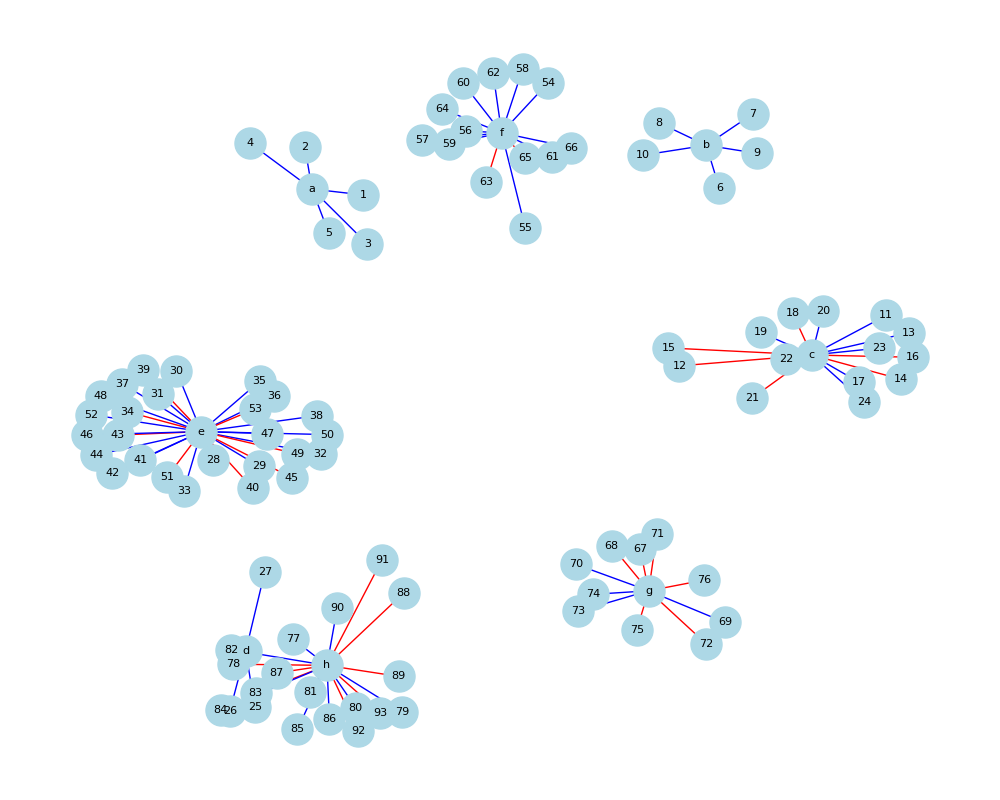

Source data for this figure (header and first rows):
index, total_in_score, total_out_score, id, title
1, 95, 0, https://openalex.org/W4283329449, 3D and 4D Printing (40 vertices)
2, 95, 30, https://openalex.org/W4385893892, 3D and 4D Printing (40 vertices)
3, 95, 0, https://openalex.org/W3127268375, 3D and 4D Printing (40 vertices)
4, 75, 0, https://openalex.org/W3206317366, 3D and 4D Printing (40 vertices)
5, 95, 10, https://openalex.org/W4328134579, 3D and 4D Printing (40 vertices)
6, 95, 0, https://openalex.org/W4285226314, Advancements in Smart Materials (69 vert…
7, 95, 0, https://openalex.org/W4280651380, Advancements in Smart Materials (69 vert…
8, 75, 1, https://openalex.org/W3206867951, Advancements in Smart Materials (69 vert…
9, 75, 10, https://openalex.org/W4319224835, Advancements in Smart Materials (69 vert…
10, 95, 1, https://openalex.org/W3136835370, Advancements in Smart Materials (69 vert…
11, 95, 30, https://openalex.org/W3080222366, Catalyzing Renewable Energy Transition (…
12, 0, 1, https://openalex.org/W2970130461, Catalyzing Renewable Energy Transition (…
13, 1, 0, https://openalex.org/W2790646153, Catalyzing Renewable Energy Transition (…
14, 1, 10, https://openalex.org/W2062770871, Catalyzing Renewable Energy Transition (…
15, 0, 10, https://openalex.org/W2797324231, Catalyzing Renewable Energy Transition (…
16, 1, 10, https://openalex.org/W4293740449, Catalyzing Renewable Energy Transition (…
17, 0, 0, https://openalex.org/W3207726911, Catalyzing Renewable Energy Transition (…
18, 0, 10, https://openalex.org/W4387633968, Catalyzing Renewable Energy Transition (…
19, 80, 10, https://openalex.org/W2497239744, Catalyzing Renewable Energy Transition (…
20, 2, 0, https://openalex.org/W2165245257, Catalyzing Renewable Energy Transition (…
21, 1, 10, https://openalex.org/W3047354225, Catalyzing Renewable Energy Transition (…
22, 10, 0, https://openalex.org/W4362568855, Catalyzing Renewable Energy Transition (…
23, 1, 0, https://openalex.org/W2971498842, Catalyzing Renewable Energy Transition (…
24, 1, 0, https://openalex.org/W2800644200, Catalyzing Renewable Energy Transition (…
25, 99, 0, https://openalex.org/W3126976046, Smart Biomaterials for Tissue (51 vertic…
26, 95, 10, https://openalex.org/W4313490979, Smart Biomaterials for Tissue (51 vertic…
27, 60, 0, https://openalex.org/W4308895126, Smart Biomaterials for Tissue (51 vertic…
28, 95, 0, https://openalex.org/W3171084197, Smart Materials and Applications (225 ve…
29, 95, 0, https://openalex.org/W3194139872, Smart Materials and Applications (225 ve…
30, 0, 0, https://openalex.org/W4307574590, Smart Materials and Applications (225 ve…
31, 80, 60, https://openalex.org/W1982897964, Smart Materials and Applications (225 ve…
32, 95, 50, https://openalex.org/W4200091676, Smart Materials and Applications (225 ve…
33, 80, 0, https://openalex.org/W3033402837, Smart Materials and Applications (225 ve…
34, 0, 10, https://openalex.org/W3115355951, Smart Materials and Applications (225 ve…
35, 95, 10, https://openalex.org/W4221132619, Smart Materials and Applications (225 ve…
36, 10, 0, https://openalex.org/W3042662628, Smart Materials and Applications (225 ve…
37, 0, 0, https://openalex.org/W2972432524, Smart Materials and Applications (225 ve…
38, 1, 0, https://openalex.org/W1988507630, Smart Materials and Applications (225 ve…
39, 0, 2, https://openalex.org/W3172820237, Smart Materials and Applications (225 ve…
40, 3, 10, https://openalex.org/W2889077839, Smart Materials and Applications (225 ve…
41, 1, 0, https://openalex.org/W2891657030, Smart Materials and Applications (225 ve…
42, 85, 10, https://openalex.org/W4366256808, Smart Materials and Applications (225 ve…
43, 30, 50, https://openalex.org/W3199686647, Smart Materials and Applications (225 ve…
44, 1, 1, https://openalex.org/W2019740750, Smart Materials and Applications (225 ve…
45, 0, 80, https://openalex.org/W3168551284, Smart Materials and Applications (225 ve…
46, 1, 0, https://openalex.org/W4292155172, Smart Materials and Applications (225 ve…
47, 50, 0, https://openalex.org/W2121276702, Smart Materials and Applications (225 ve…
48, 85, 80, https://openalex.org/W3110996270, Smart Materials and Applications (225 ve…
49, 1, 30, https://openalex.org/W2601280411, Smart Materials and Applications (225 ve…
50, 10, 0, https://openalex.org/W2309180211, Smart Materials and Applications (225 ve…
51, 1, 10, https://openalex.org/W2782849789, Smart Materials and Applications (225 ve…
52, 75, 10, https://openalex.org/W4200064176, Smart Materials and Applications (225 ve…
53, 3, 80, https://openalex.org/W3208714018, Smart Materials and Applications (225 ve…
54, 0, 0, https://openalex.org/W2045022847, Smart Materials and Technologies (135 ve…
55, 0, 0, https://openalex.org/W2906884559, Smart Materials and Technologies (135 ve…
56, 10, 10, https://openalex.org/W3011377157, Smart Materials and Technologies (135 ve…
57, 0, 0, https://openalex.org/W3092334647, Smart Materials and Technologies (135 ve…
58, 5, 0, https://openalex.org/W3129596619, Smart Materials and Technologies (135 ve…
59, 95, 10, https://openalex.org/W3181895242, Smart Materials and Technologies (135 ve…
60, 1, 1, https://openalex.org/W3002658734, Smart Materials and Technologies (135 ve…
... 33 more rows
